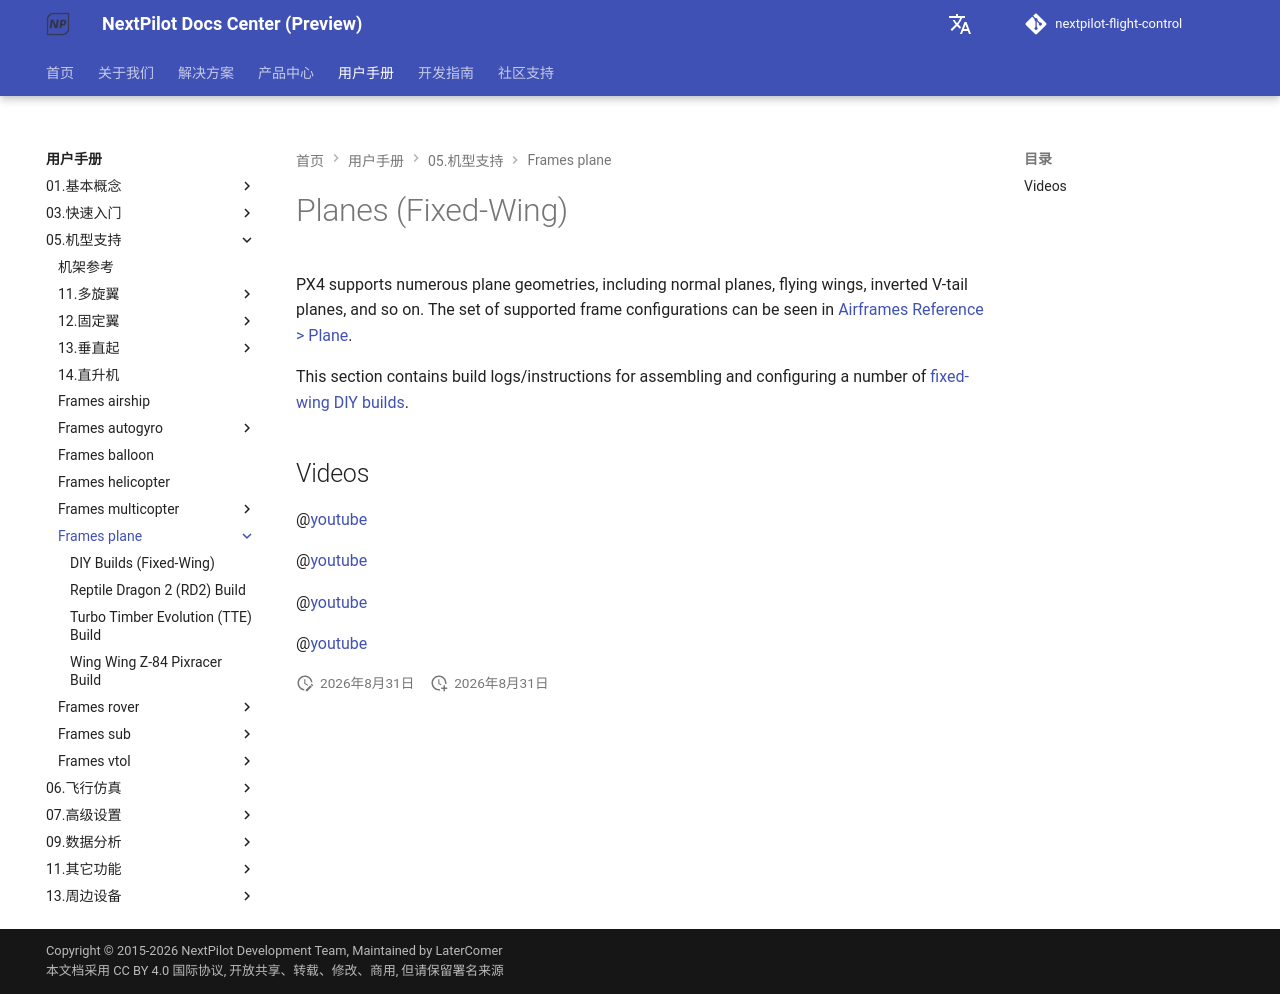

repository: nextpilot/nextpilot-flight-control · page: manual/05.机型支持/frames_plane/index.html · generator: mkdocs

# Planes (Fixed-Wing)

PX4 supports numerous plane geometries, including normal planes, flying wings, inverted V-tail planes, and so on.
The set of supported frame configurations can be seen in [Airframes Reference > Plane](../09.机型调参/01.airframe_reference.md#plane).

This section contains build logs/instructions for assembling and configuring a number of [fixed-wing DIY builds](../frames_plane/diy_builds.md).

## Videos

@[youtube](https://www.youtube.com/watch?v=VqNWwIPWJb0&ab_channel=ChrisSeto)

@[youtube](https://www.youtube.com/watch?v=vMFCi3G5s6E)

@[youtube](https://youtu.be/1DUV7QjcXrA)

@[youtube](https://www.youtube.com/watch?v=8m4_NpTQn0E&vq=hd720)
